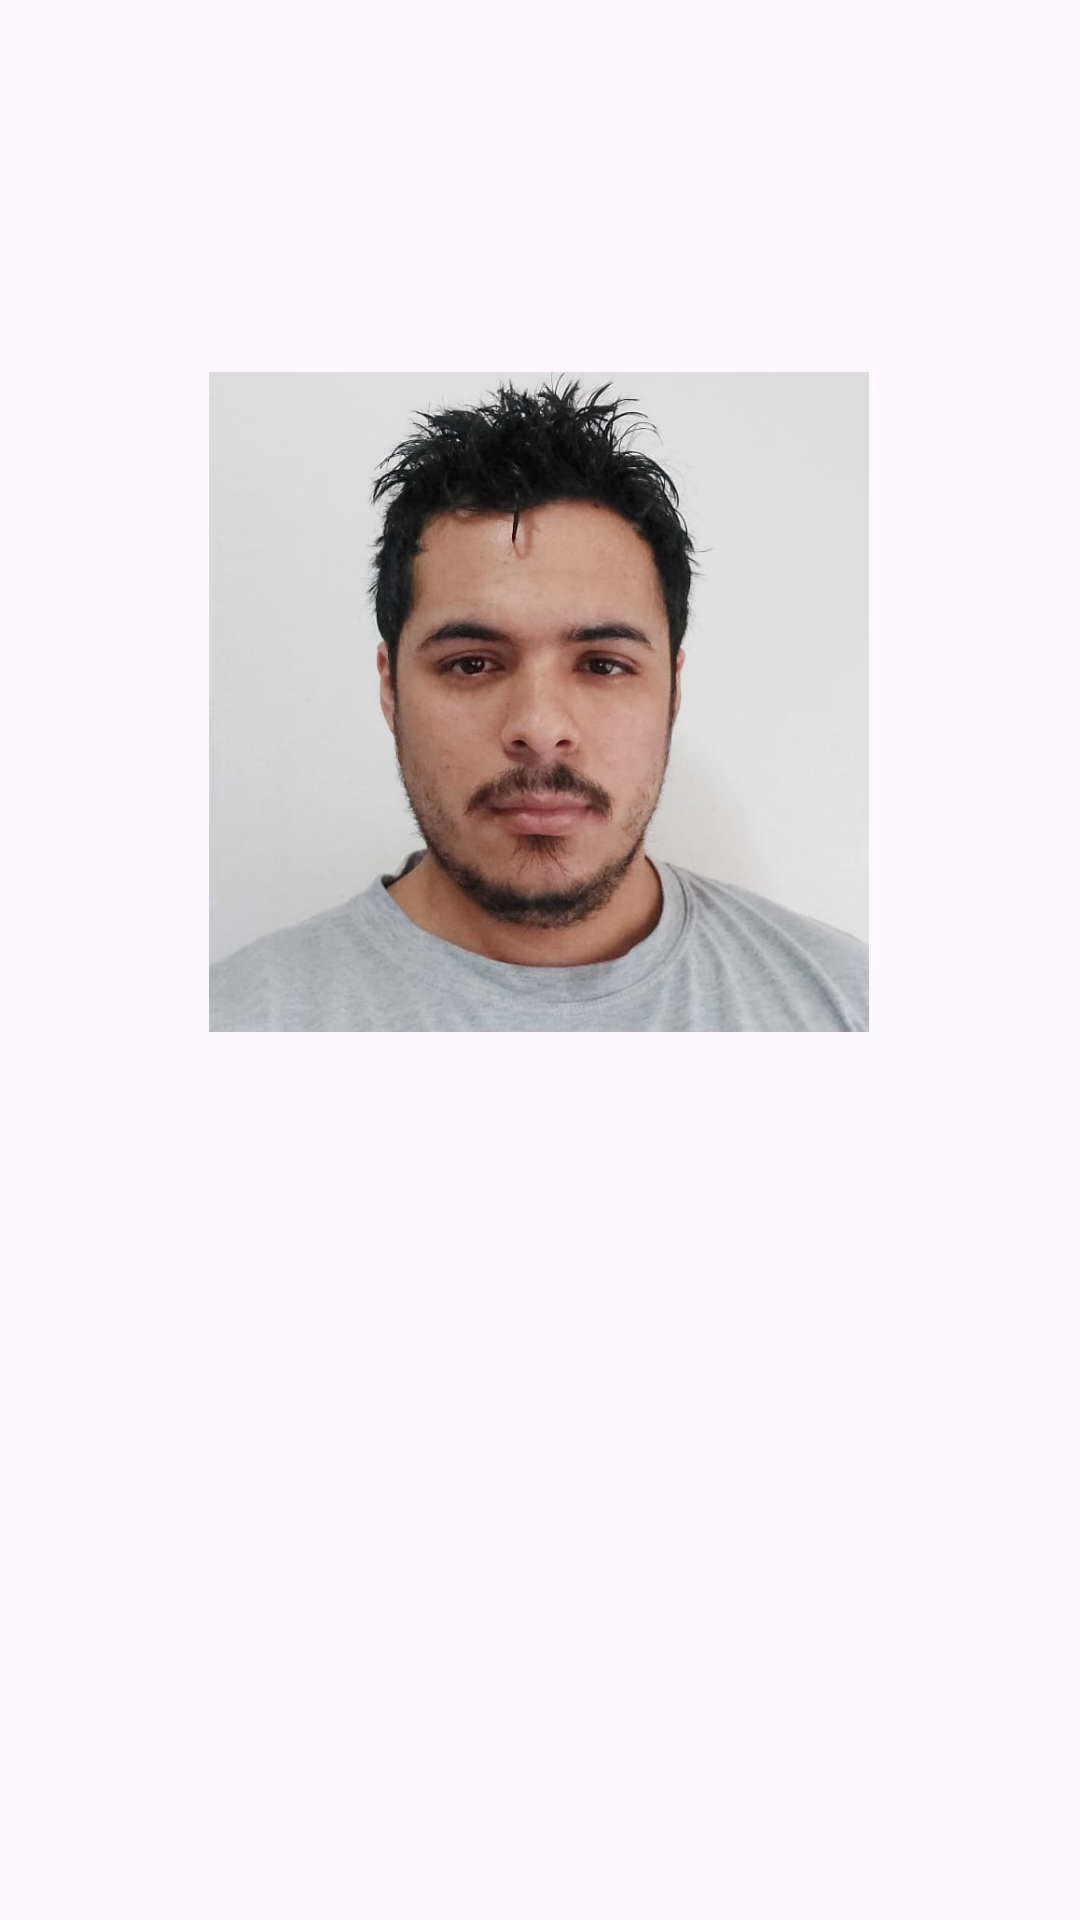

The Android layout XML behind this screen, and the referenced resources:
<!-- AndroidManifest.xml: application theme Theme.TP4Moviles -->
<!-- res/layout/fragment_foto.xml -->
<?xml version="1.0" encoding="utf-8"?>
<androidx.constraintlayout.widget.ConstraintLayout xmlns:android="http://schemas.android.com/apk/res/android"
    xmlns:app="http://schemas.android.com/apk/res-auto"
    xmlns:tools="http://schemas.android.com/tools"
    android:layout_width="match_parent"
    android:layout_height="match_parent"
    tools:context=".ui.foto.FotoFragment">

    <ImageView
        android:id="@+id/ivFoto"
        android:layout_width="260dp"
        android:layout_height="220dp"
        android:layout_marginTop="124dp"
        android:src="@drawable/imgperfil"
        app:layout_constraintEnd_toEndOf="parent"
        app:layout_constraintHorizontal_bias="0.496"
        app:layout_constraintStart_toStartOf="parent"
        app:layout_constraintTop_toTopOf="parent" />
</androidx.constraintlayout.widget.ConstraintLayout>
<!-- resources referenced by this layout -->
<resources>
  <!-- drawable imgperfil: jpeg bitmap (drawable, 36843 bytes) -->
  <style name="Theme.TP4Moviles" parent="Base.Theme.TP4Moviles" />
  <style name="Base.Theme.TP4Moviles" parent="Theme.Material3.DayNight.NoActionBar">
          
          
      </style>
</resources>
